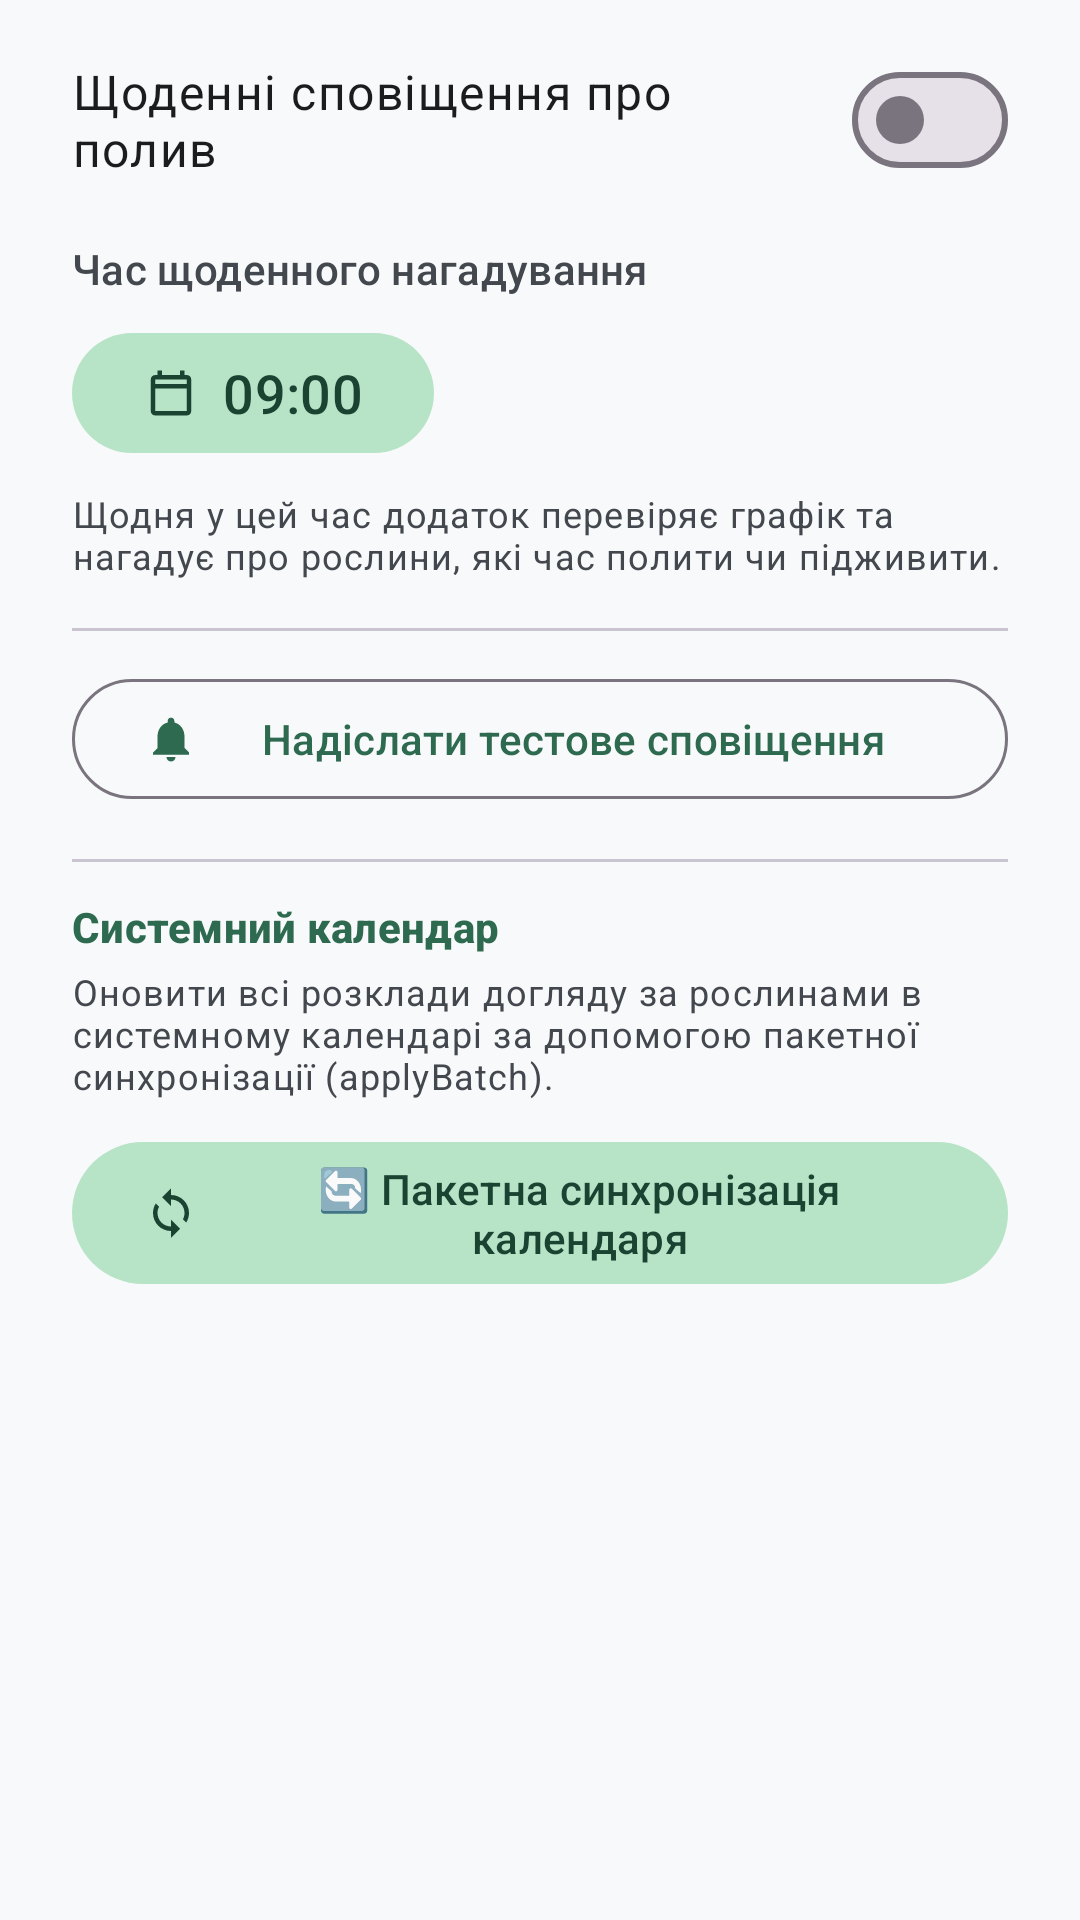

The Android layout XML behind this screen, and the referenced resources:
<!-- AndroidManifest.xml: application theme Theme.Plantshelf -->
<!-- res/layout/dialog_notification_settings.xml -->
<?xml version="1.0" encoding="utf-8"?>
<LinearLayout xmlns:android="http://schemas.android.com/apk/res/android"
    xmlns:app="http://schemas.android.com/apk/res-auto"
    android:layout_width="match_parent"
    android:layout_height="wrap_content"
    android:orientation="vertical"
    android:paddingStart="24dp"
    android:paddingTop="16dp"
    android:paddingEnd="24dp"
    android:paddingBottom="8dp">

    
    <com.google.android.material.materialswitch.MaterialSwitch
        android:id="@+id/switchNotifications"
        android:layout_width="match_parent"
        android:layout_height="wrap_content"
        android:text="@string/notif_setting_enable"
        android:textAppearance="@style/TextAppearance.Material3.BodyLarge"
        android:textColor="?attr/colorOnSurface" />

    
    <LinearLayout
        android:id="@+id/layoutTimeContainer"
        android:layout_width="match_parent"
        android:layout_height="wrap_content"
        android:layout_marginTop="16dp"
        android:orientation="vertical">

        <TextView
            android:layout_width="match_parent"
            android:layout_height="wrap_content"
            android:text="@string/notif_setting_time_label"
            android:textAppearance="@style/TextAppearance.Material3.LabelLarge"
            android:textColor="?attr/colorOnSurfaceVariant" />

        <com.google.android.material.button.MaterialButton
            android:id="@+id/btnPickTime"
            style="@style/Widget.Material3.Button.TonalButton"
            android:layout_width="wrap_content"
            android:layout_height="wrap_content"
            android:layout_marginTop="8dp"
            android:text="09:00"
            android:textSize="18sp"
            app:icon="@drawable/ic_calendar" />

        <TextView
            android:layout_width="match_parent"
            android:layout_height="wrap_content"
            android:layout_marginTop="8dp"
            android:text="Щодня у цей час додаток перевіряє графік та нагадує про рослини, які час полити чи підживити."
            android:textAppearance="@style/TextAppearance.Material3.BodySmall"
            android:textColor="?attr/colorOnSurfaceVariant" />

    </LinearLayout>

    <View
        android:layout_width="match_parent"
        android:layout_height="1dp"
        android:layout_marginTop="16dp"
        android:layout_marginBottom="12dp"
        android:background="?attr/colorOutlineVariant" />

    
    <com.google.android.material.button.MaterialButton
        android:id="@+id/btnTestNotification"
        style="@style/Widget.Material3.Button.OutlinedButton"
        android:layout_width="match_parent"
        android:layout_height="wrap_content"
        android:text="@string/notif_setting_test_btn"
        app:icon="@drawable/ic_notifications" />

    <View
        android:layout_width="match_parent"
        android:layout_height="1dp"
        android:layout_marginTop="16dp"
        android:layout_marginBottom="12dp"
        android:background="?attr/colorOutlineVariant" />

    
    <TextView
        android:layout_width="match_parent"
        android:layout_height="wrap_content"
        android:text="@string/calendar_sync_section_title"
        android:textAppearance="@style/TextAppearance.Material3.TitleSmall"
        android:textColor="?attr/colorPrimary"
        android:textStyle="bold" />

    <TextView
        android:layout_width="match_parent"
        android:layout_height="wrap_content"
        android:layout_marginTop="4dp"
        android:layout_marginBottom="10dp"
        android:text="@string/calendar_bulk_sync_desc"
        android:textAppearance="@style/TextAppearance.Material3.BodySmall"
        android:textColor="?attr/colorOnSurfaceVariant" />

    <com.google.android.material.button.MaterialButton
        android:id="@+id/btnBulkSyncCalendar"
        style="@style/Widget.Material3.Button.TonalButton"
        android:layout_width="match_parent"
        android:layout_height="wrap_content"
        android:text="@string/btn_bulk_sync_calendar"
        app:icon="@drawable/ic_sync" />

</LinearLayout>
<!-- resources referenced by this layout -->
<resources>
  <!-- drawable ic_calendar (drawable) -->
  <vector xmlns:android="http://schemas.android.com/apk/res/android"
      android:width="24dp"
      android:height="24dp"
      android:viewportWidth="24"
      android:viewportHeight="24">
      <path
          android:fillColor="?attr/colorOnSurface"
          android:pathData="M19,4h-1V2h-2v2H8V2H6v2H5c-1.11,0 -1.99,0.9 -1.99,2L3,20c0,1.1 0.89,2 2,2h14c1.1,0 2,-0.9 2,-2V6c0,-1.1 -0.9,-2 -2,-2zm0,16H5V10h14v10zm0,-12H5V6h14v2z" />
  </vector>
  <!-- drawable ic_notifications (drawable) -->
  <vector xmlns:android="http://schemas.android.com/apk/res/android"
      android:width="24dp"
      android:height="24dp"
      android:viewportWidth="24"
      android:viewportHeight="24"
      android:tint="?attr/colorControlNormal">
    <path
        android:fillColor="@android:color/white"
        android:pathData="M12,22c1.1,0 2,-0.9 2,-2h-4c0,1.1 0.9,2 2,2zm6,-6v-5c0,-3.07 -1.63,-5.64 -4.5,-6.32V4c0,-0.83 -0.67,-1.5 -1.5,-1.5s-1.5,0.67 -1.5,1.5v0.68C7.64,5.36 6,7.92 6,11v5l-2,2v1h16v-1l-2,-2z"/>
  </vector>
  <!-- drawable ic_sync (drawable) -->
  <vector xmlns:android="http://schemas.android.com/apk/res/android"
      android:width="24dp"
      android:height="24dp"
      android:viewportWidth="24"
      android:viewportHeight="24"
      android:tint="?attr/colorControlNormal">
      <path
          android:fillColor="@android:color/white"
          android:pathData="M12,4V1L8,5l4,4V6c3.31,0 6,2.69 6,6 0,1.01,-0.25,1.97,-0.7,2.8l1.46,1.46C19.54,15.03 20,13.57 20,12c0,-4.42,-3.58,-8,-8,-8zm0,14c-3.31,0,-6,-2.69,-6,-6 0,-1.01 0.25,-1.97 0.7,-2.8L5.24,7.74C4.46,8.97 4,10.43 4,12c0,4.42 3.58,8 8,8v3l4,-4 -4,-4v3z"/>
  </vector>
  <string name="btn_bulk_sync_calendar">🔄 Пакетна синхронізація календаря</string>
  <string name="calendar_bulk_sync_desc">Оновити всі розклади догляду за рослинами в системному календарі за допомогою пакетної синхронізації (applyBatch).</string>
  <string name="calendar_sync_section_title">Системний календар</string>
  <string name="notif_setting_enable">Щоденні сповіщення про полив</string>
  <string name="notif_setting_test_btn">Надіслати тестове сповіщення</string>
  <string name="notif_setting_time_label">Час щоденного нагадування</string>
  <color name="primary">#2D6A4F</color>
  <color name="on_primary">#FFFFFF</color>
  <color name="primary_container">#D8F3DC</color>
  <color name="on_primary_container">#081C15</color>
  <color name="secondary">#52796F</color>
  <color name="on_secondary">#FFFFFF</color>
  <color name="secondary_container">#B7E4C7</color>
  <color name="on_secondary_container">#1B4332</color>
  <color name="tertiary">#B07A6E</color>
  <color name="on_tertiary">#FFFFFF</color>
  <color name="tertiary_container">#F8E7E4</color>
  <color name="background_light">#F8F9FA</color>
  <color name="surface_light">#FFFFFF</color>
  <color name="surface_variant_light">#EAEBED</color>
  <color name="on_surface_light">#1A1C1E</color>
  <color name="on_surface_variant_light">#43474E</color>
</resources>
